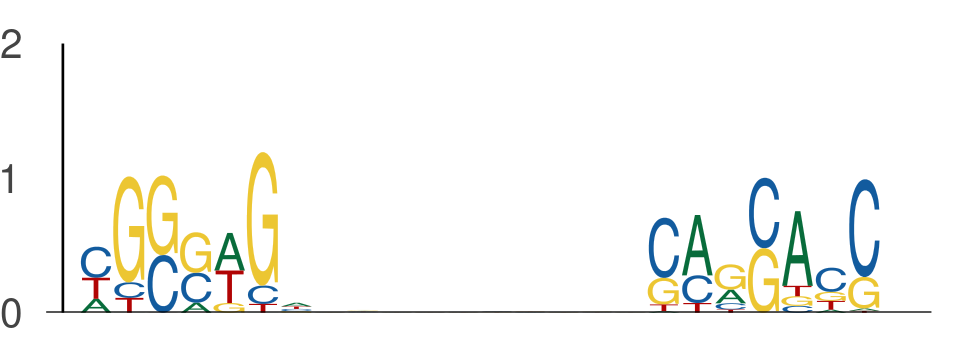

The file beside this chart, header and first rows:
seq_index, start_position, end_position, is_reversed_complement
1089, 95, 102, 0
1089, 112, 119, 0
4442, 44, 51, 0
4442, 61, 68, 0
7475, 81, 88, 0
7475, 98, 105, 0
4017, 74, 81, 0
4017, 91, 98, 0
5801, 131, 138, 0
5801, 148, 155, 0
2344, 27, 34, 0
2344, 44, 51, 0
10185, 20, 27, 0
10185, 37, 44, 0
8944, 4, 11, 0
8944, 21, 28, 0
4166, 12, 19, 0
4166, 29, 36, 0
11253, 90, 97, 0
11253, 107, 114, 0
13582, 18, 25, 0
13582, 35, 42, 0
13121, 62, 69, 0
13121, 79, 86, 0
11979, 49, 56, 0
11979, 66, 73, 0
6612, 82, 89, 0
6612, 99, 106, 0
3080, 134, 141, 0
3080, 151, 158, 0
2482, 13, 20, 0
2482, 30, 37, 0
2025, 118, 125, 0
2025, 135, 142, 0
11583, 26, 33, 0
11583, 43, 50, 0
2754, 79, 86, 0
2754, 96, 103, 0
8801, 40, 47, 0
8801, 57, 64, 0
5806, 34, 41, 0
5806, 51, 58, 0
8449, 132, 139, 0
8449, 149, 156, 0
11005, 4, 11, 0
11005, 21, 28, 0
11005, 36, 43, 0
11005, 53, 60, 0
2882, 44, 51, 0
2882, 61, 68, 0
4094, 93, 100, 0
4094, 110, 117, 0
6381, 99, 106, 0
6381, 116, 123, 0
2429, 86, 93, 0
2429, 103, 110, 0
8438, 16, 23, 0
8438, 33, 40, 0
3221, 42, 49, 0
3221, 59, 66, 0
... 568 more rows
